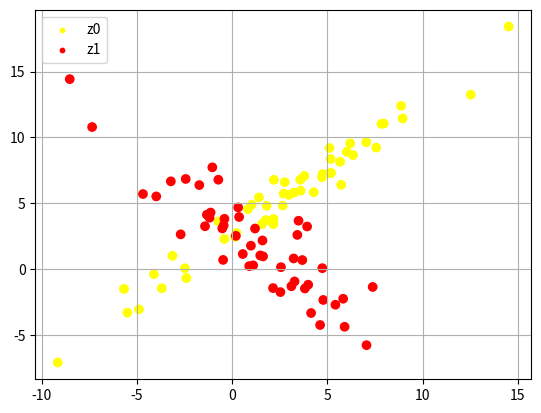

Recreate this plot in Python. (Note: this script raises an exception after producing the figure.)
#!/usr/bin/python3
# -*- coding: utf-8 -*-
"""Clustering users in covariates' space."""

import numpy as np
import logging
from scipy.stats import multivariate_normal as gauss


#data plot
import matplotlib
import matplotlib.cm as cm
from matplotlib import pyplot


def expectation(x, pi, cluster, pdf):
    N = len(x)
    K = pi.shape[1]
    assert K==len(cluster)
    z = np.zeros((N, K))
    
    for n in range(N):
        xn = x[n]
        
        den = sum( (pi[n, j]*pdf(xn, cluster[j])) for j in range(K))
        for k in range(K):
            z[n, k] = pi[n, k]*pdf(xn, cluster[k]) / den
    
    return z


def normal_maximization(x, z, user_group_assignment=None, group_prior_pi=None, weights=None):
    """ 
        Args:
            user_group_assignment  for each user it selects 
            group_prior_pi  each row represents 
    """
    N, D, K = len(x), len(x[0]), len(z[0])
    
    if weights is None: 
        weights = np.ones(N)    
    if user_group_assignment is None or group_prior_pi is None:
        user_group_assignment = np.zeros(N, dtype=int)
        group_prior_pi = np.zeros((1, K))
    
    #update group priors:
    group_pi = np.copy(group_prior_pi)
    for n in range(N): 
        w, g = weights[n], user_group_assignment[n]
        for k in range(K):            
            group_pi[g, k] += w*z[n, k] #BUG FOUND: group_pi[g, k] +        
    #renormalize: K = group_pi.shape[1]
    norm = group_pi.sum(1)
    group_pi = np.divide(group_pi, np.array([norm for _ in range(K)]).T) #TODO rewrite with [:,None] broadcasting
    logging.debug("[em2][normal_em][normal_maximization] group_pi=%s" % "; ".join(map(str, group_pi)))

    #broadcast groups pi to users pi 
    pi = np.zeros((N, K))
    for n in range(N):
        g = user_group_assignment[n]
        pi[n, :] = group_pi[g, :] 

    Nk = (z*weights[:,None]).sum(0) #Nk = z.sum(0)
    mu = np.zeros((K,D))
    ss = np.zeros((K,D,D))
    for k in range(K):
        mu[k] = sum( (z[n,k] * weights[n] * x[n]) for n in range(N)) / Nk[k]
        ss[k] = sum( (z[n,k] * weights[n] * np.outer((x[n]-mu[k]), (x[n]-mu[k]))) for n in range(N)) / Nk[k]
        
    #logging.debug("[em2][normal_em][normal_maximization] N=%i D=%i K=%i Nk=%s mu=%s" % (N, D, K, Nk, mu))
    return pi, mu, ss
            

def ll(x, pi, cluster, pdf):
    N = len(x)
    K = pi.shape[1]
    return sum(np.log(sum(pi[n, k]*pdf(x[n], cluster[k]) 
               for k in range(K))) 
               for n in range(N))


def normal_data_generation_2d(N = 100):

    x1 = np.random.normal(3, 5, N//2)
    x2 = x1+np.random.normal(3, 1, N//2)
    c1 = np.array([x1, x2]).T
    
    x1 = np.random.normal(1, 3, N//2)
    x2 = -x1+np.random.normal(3, 2, N//2)
    c2 = np.array([x1, x2]).T
    
    x = np.concatenate([c1, c2])
    l = np.concatenate([np.zeros(len(c1)), np.ones((len(c2)))])
    z = np.array([1-l, l]).T
    return x, z


def normal_data_generation_1d(N = 100):

    c1 = np.random.normal(3, 5, N//2)
    c2 = np.random.normal(20, 5, N//2)
    
    x = np.concatenate([c1, c2])
    l = np.concatenate([np.zeros(len(c1)), np.ones((len(c2)))])
    z = np.array([1-l, l]).T
    return x, z


def plot_data_2d(x, z):    
    norm = matplotlib.colors.Normalize(vmin=0, vmax=1)
    cmap = cm.ScalarMappable(norm=norm, cmap=cm.autumn)
    y = x[:,1] if len(x[0])>=2 else np.zeros(len(x))
    pyplot.scatter(x[:,0], y, color=[ cmap.to_rgba(z0) for z0 in z[:, 0]])
    pyplot.grid(True)
    
    x1, x2 = pyplot.xlim()
    y1, y2 = pyplot.ylim()
    pyplot.scatter([1000000], [1000000], s=10, color=cmap.to_rgba(1.0), label="z0")
    pyplot.scatter([1000000], [1000000], s=10, color=cmap.to_rgba(0.0), label="z1")
    pyplot.xlim(x1,x2)    
    pyplot.ylim(y1,y2)
    pyplot.legend() 
    

def pyplot_reset():
    pyplot.cla()
    pyplot.clf()
    pyplot.close()
    matplotlib.rcParams.update(matplotlib.rcParamsDefault)
    
    
def normal_em(x, user_group_assignment=None, group_prior_pi=None, weights=None,
              K=2, MAX_ITER=20, LL_PREC=10**(-5)):
    
    assert len(x)==len(user_group_assignment)
    
    N = len(x)
    pdf = lambda xn, cluster: gauss.pdf(xn, mean=cluster[0], cov=cluster[1])    
        
    #z = np.random.uniform(size=(len(x), K))
    #norm = z.sum(1)
    #z = np.divide(z, np.array([norm for _ in range(K)]).T)
    
    norm = group_prior_pi.sum(1)
    p = np.divide(group_prior_pi, np.array([norm for _ in range(K)]).T)
    z = np.zeros( (len(x), K) )
    for i in range(N):
        group = user_group_assignment[i]
        z[i, :] = p[group, :]
        #z[i, :] = np.random.multinomial(1, p[group, :], size=1)[0]
    init_z = z        
                
        
    #print("[em2][normal_em] x=",x.shape," z=",z.shape)    
    prev_ll = None
    for it in range(MAX_ITER):
        logging.debug("[em2][normal_em] > it=%i Nk=%s" % (it, z.sum(0)))
                                  
        pi, mu, ss = normal_maximization(x, z, user_group_assignment, group_prior_pi, weights)
        z = expectation(x, pi, list(zip(mu, ss)), pdf)
        clustering_params = {"init_z": init_z, "pi": pi, "mu": mu, "ss": ss} #save for reporting

        #check for convergence
        curr_ll = ll(x, pi, list(zip(mu, ss)), pdf)
        logging.info("[em2][normal_em] iteration=%i ll=%s prev_ll=%s" % (it, curr_ll, prev_ll))
        if prev_ll is not None:            
            if abs((curr_ll-prev_ll)/prev_ll)<LL_PREC:
                logging.info("[em2][normal_em] EM has converged in %i iterations: ll=%s prev_ll=%s!" % (it+1, curr_ll, prev_ll))
                if logging.getLogger("output").getEffectiveLevel()==logging.DEBUG:  pyplot.savefig("/tmp/em2_clustering.png")
                return z, clustering_params                            
        prev_ll = curr_ll

        #report & plot intermediate clustering results
        if logging.getLogger("output").getEffectiveLevel()==logging.DEBUG and (it<20 or it%20==0):
            pyplot_reset()
            plot_data_2d(x, z)
            logging.debug("[em2][normal_em] < saving 2d preview to /tmp/it%s.png" % str(it).zfill(2))
            pyplot.savefig("/tmp/em2_it%s.png" % str(it).zfill(2))
    
    logging.info("[em2][normal_em] << EM has not converged in %i iterations: ll=%s!" % (MAX_ITER, curr_ll))
    return z, clustering_params
    
    
if __name__=="__main__":    
    
    x, z = normal_data_generation_2d()    
    plot_data_2d(x, z)
    pyplot.show()
    
    fmt = '[%(process)4d][%(asctime)s][%(levelname)-5s][%(module)s:%(lineno)d/%(funcName)s] %(message)s'
    logging.basicConfig(level=logging.DEBUG, format=fmt)
    normal_em(x, K=2, MAX_ITER=100, LL_PREC=10**(-6))
    
